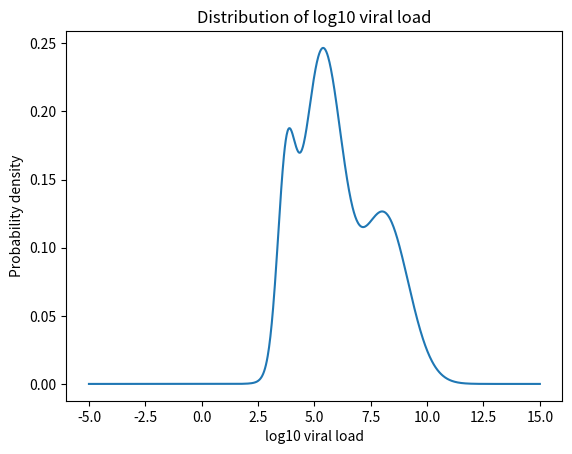

Source code (Python): (Note: this script raises an exception after producing the figure.)
import numpy as np
import scipy.stats as st
import scipy.optimize as opt
import matplotlib.pyplot as plt


# mix_gauss_params = [[0.33, 20.13, 3.6], [0.54, 29.41, 3.02], [0.13, 34.81, 1.31]]
GMM_PARAMS = [[0.33, 0.54, 0.13], [8.09, 5.35, 3.75], [1.06, 0.89, 0.39]]


def sample_log10_viral_loads(n_samples, params=GMM_PARAMS):
    pis = params[0]
    mus = params[1]
    sigmas = params[2]

    clusters = np.random.choice(3, size=n_samples, p=pis)
    viral_loads = [st.norm.rvs(loc=mus[cluster], scale=sigmas[cluster]) for cluster in clusters]
    return viral_loads


def plot_log10_VL_pdf(params=GMM_PARAMS):
    pis = params[0]
    mus = params[1]
    sigmas = params[2]
    n_clusters = len(pis)
    def compute_log_10_viral_load_pdf(x):
        pdf = np.sum([pis[i] * st.norm.pdf(x, loc=mus[i], scale=sigmas[i]) for i in range(n_clusters)])
        return pdf

    xs = np.linspace(-5, 15, 1000)
    plt.plot(xs, [compute_log_10_viral_load_pdf(x) for x in xs])
    plt.title('Distribution of log10 viral load')
    plt.xlabel('log10 viral load')
    plt.ylabel('Probability density')
    plt.savefig('../figs/log_10_viral_load_dist.pdf')
    return

# the following functions are deprecated
# def log10_viral_load_pdf(c, params=mix_gauss_params):
#     "Returns probability density of log10 VL at c"
#
#     p=0
#     const1 = np.log(10) / 0.745
#     const2 = 14 + np.log10(8)
#     for i in range(len(mix_gauss_params)):
#         loc_transform = 2 * params[i][1] + const1 * (c-const2)
#         p += params[i][0] * const1 * st.norm.pdf(loc_transform, params[i][1], params[i][2])
#
#     return p
#
#
# def log10_viral_load_cdf(c, params=mix_gauss_params):
#     "Returns cumulative density of log10 VL at c"
#
#     P = 0
#     const1 = np.log(10) / 0.745
#     const2 = 14+np.log10(8)
#     for i in range(len(mix_gauss_params)):
#         loc_transform = 2 * params[i][1] + const1 * (c-const2)
#         P += params[i][0] * st.norm.cdf(loc_transform, params[i][1], params[i][2])
#
#     return P
#
#
# def inv_cdf_err_helper(c, match, params=mix_gauss_params):
#     return np.absolute(log10_viral_load_cdf(c, params) - match)
#
#
# def sample_log10_VL(sample_size, params=mix_gauss_params):
#     "Returns an array of sampled viral load values"
#
#     VLs = np.zeros(sample_size)
#     Ps = np.random.rand(sample_size)
#     for j in range(sample_size):
#         sol = opt.minimize_scalar(inv_cdf_err_helper, args=(Ps[j], params), method='bounded', bounds=(-10,15))
#         VLs[j] = sol.x
#
#     return VLs
#
# def plot_log10_VL_pdf(params=mix_gauss_params):
#     cs = np.linspace(-5, 15, 1000)
#     plt.plot(cs, log10_viral_load_pdf(cs, params))
#     plt.title('Distribution of log10 viral load')
#     plt.xlabel('log10 viral load')
#     plt.ylabel('Probability density')
#     plt.show()
#     return


if __name__ == '__main__':
    #print([log10_viral_load_pdf(i) for i in range(20)])
    #print([log10_viral_load_cdf(i) for i in range(20)])
    #print(sample_log10_VL(10))
    print(sample_log10_viral_loads(10))
    plot_log10_VL_pdf()
